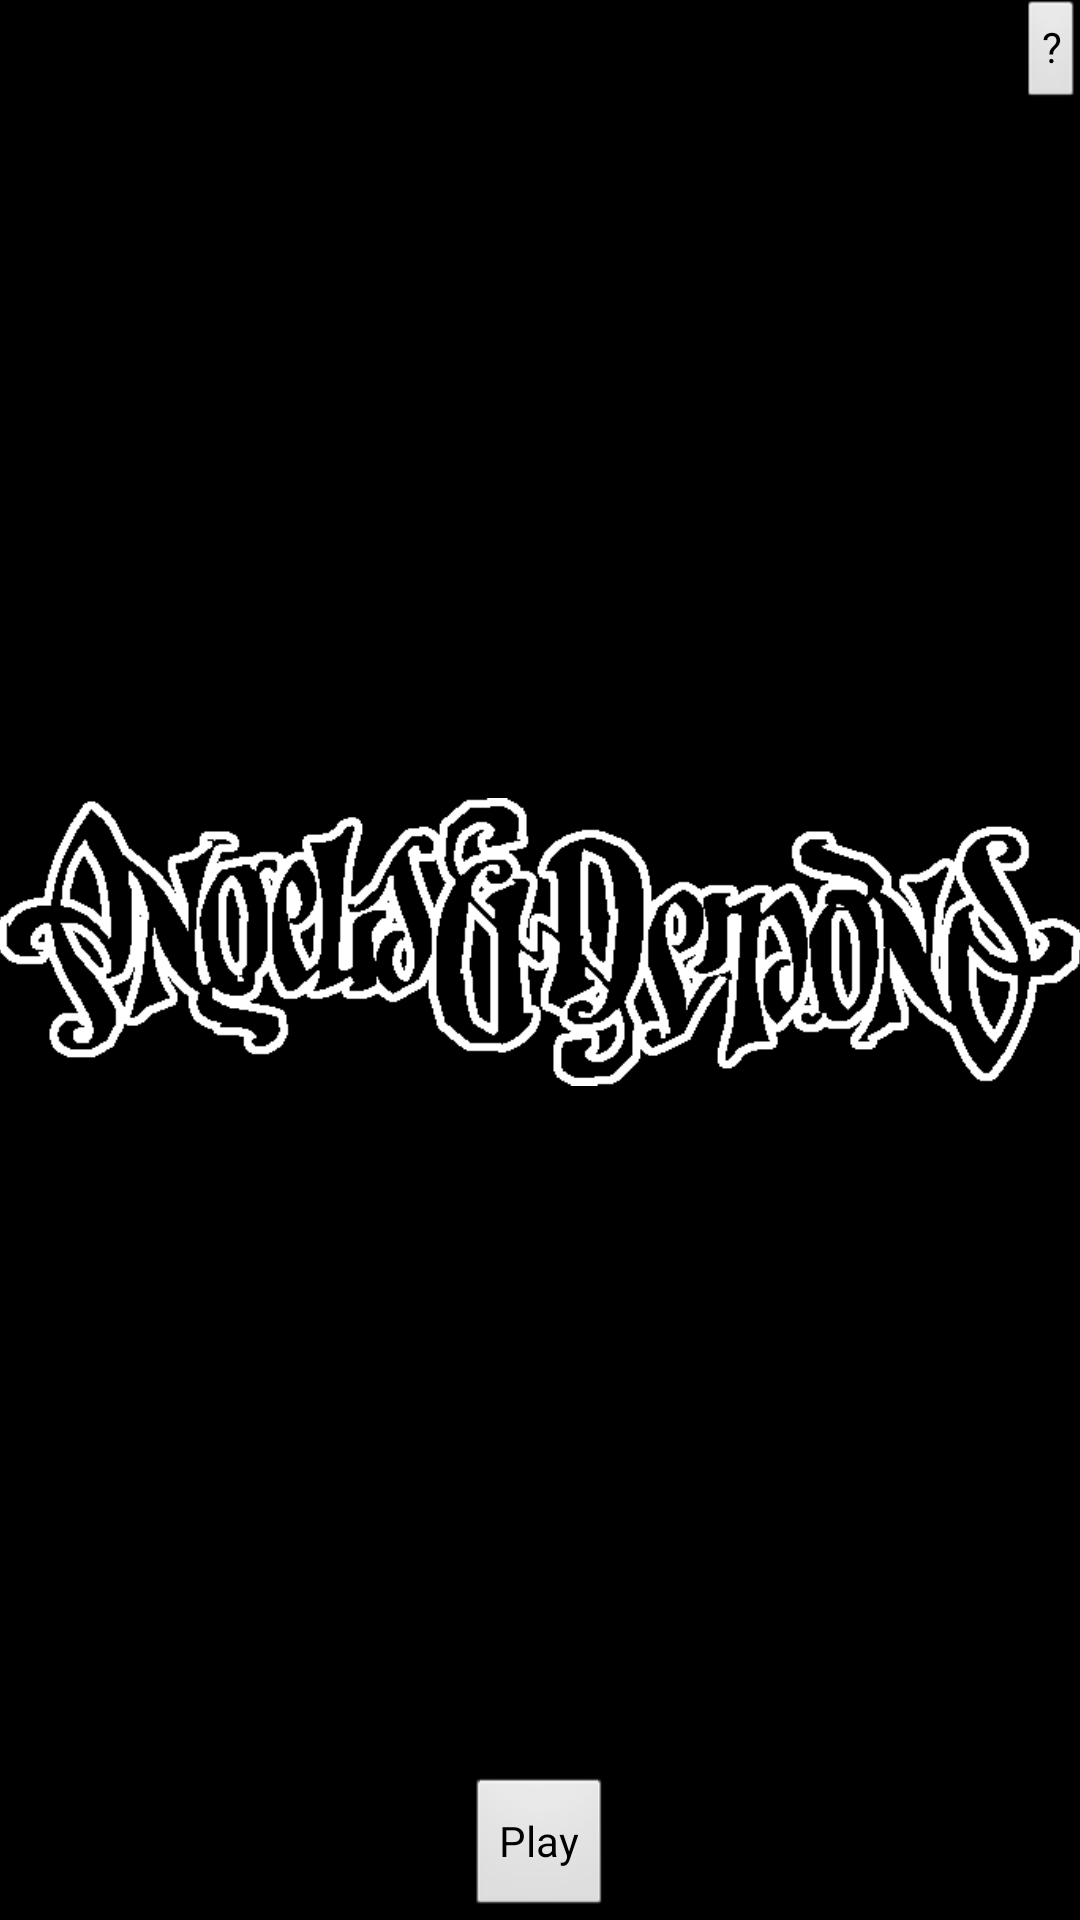

Reconstruct the res/layout file that produces this screen, plus the resources it refers to.
<!-- AndroidManifest.xml: application theme AppTheme -->
<!-- res/layout/activity_main.xml -->
<LinearLayout xmlns:android="http://schemas.android.com/apk/res/android"
    xmlns:tools="http://schemas.android.com/tools"
    android:layout_width="match_parent"
    android:layout_height="match_parent"
    android:paddingLeft="@dimen/activity_horizontal_margin"
    android:paddingRight="@dimen/activity_horizontal_margin"
    android:paddingTop="@dimen/activity_vertical_margin"
    android:paddingBottom="@dimen/activity_vertical_margin"
    android:orientation="vertical"
    tools:context="com.gamesonsteroids.angelsanddemons.app.MainActivity">


    <Button
        style="?android:attr/buttonStyleSmall"
        android:layout_width="wrap_content"
        android:layout_height="wrap_content"
        android:text="@string/action_help"
        android:id="@+id/action_help"
        android:onClick="onHelpClick"
        android:layout_gravity="right" />


    <ImageView
        android:layout_width="fill_parent"
        android:layout_height="wrap_content"
        android:id="@+id/imageView"
        android:layout_below="@+id/action_help"
        android:src="@drawable/logo"
        android:adjustViewBounds="true"
        android:layout_weight="1.0" />


    <Button
        android:layout_width="wrap_content"
        android:layout_height="wrap_content"
        android:text="@string/play"
        android:id="@+id/button"

        android:layout_gravity="center"
        android:onClick="onPlayClick" />

</LinearLayout>
<!-- resources referenced by this layout -->
<resources>
  <!-- drawable logo: png bitmap (drawable-xhdpi, 9321 bytes) -->
  <string name="action_help">\?</string>
  <string name="play">Play</string>
  <style name="AppTheme" parent="android:Theme.Black">
          <item name="android:windowNoTitle">true</item>
      </style>
</resources>
